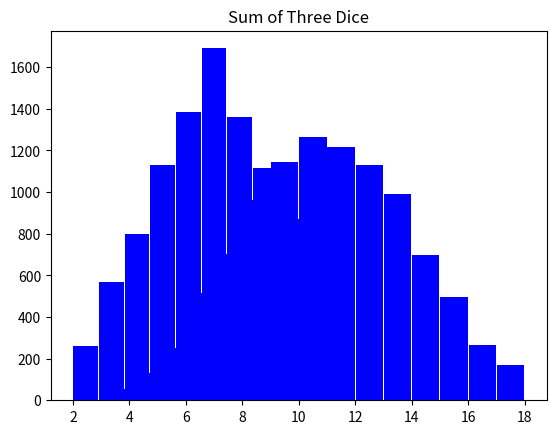

Python code for this plot:


# Part 1: Sum of n dice throws function
def dice(n):
    #What do you do if they only roll one?
    if n < 2:
        y= np.random.randint(1,7)

        
    #And here is how I figured it would be best to handle 
    # anything else, but I feel like the for 
    # loop would get overwhelmed at high n
    else:
    
        x = np.zeros(n)
    
    
        for i in range(n):
    
            x[i]= np.random.randint(1,7)
    
        y = np.sum(x)
       
    return y



import numpy as np
import matplotlib.pyplot as plt

print(dice(2))


#Part 2: The histogram

#Make a storage space
store= np.zeros(10000)

#It seems to hold up well for these purposes
for i in range (10000):
   
   #Fill it with unique values
   y= dice(2)
   store[i]=y


plt.hist(store, 11, range = (2,12), rwidth = 0.97, color = "Blue")
plt.title("Sum of Two Dice")
plt.show()


#Part 3: The histogram of 3 Dice

#Same as before
x = np.zeros(10000)

for i in range (10000):

   y= dice(3)

   x[i]=y


plt.hist(x, 15, range = (3,18), rwidth = 0.97, color = "Blue")
plt.title("Sum of Three Dice")
plt.show()